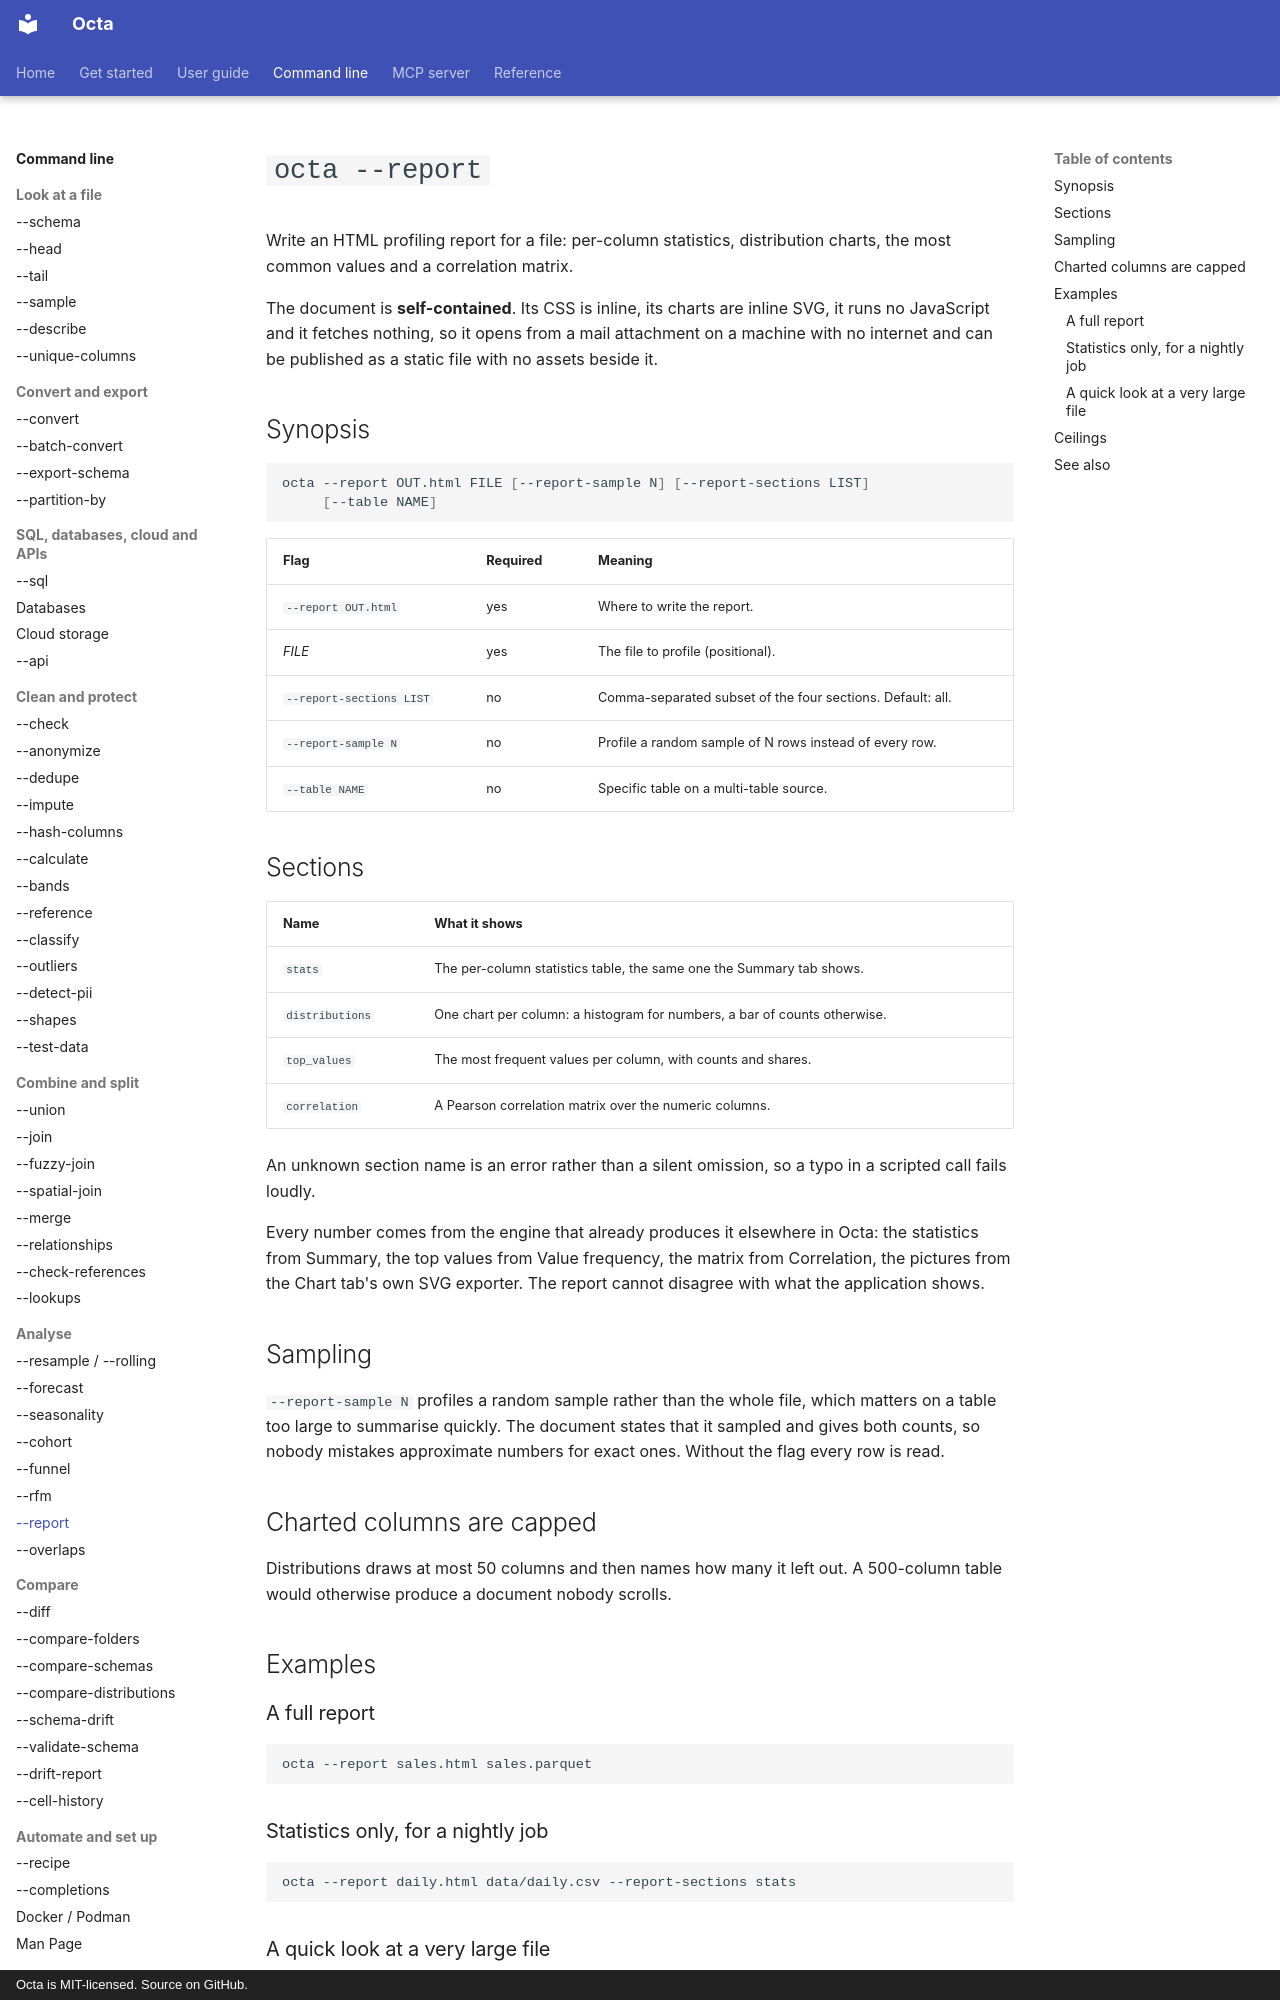

repository: thorstenfoltz/octa · page: cli/report/index.html · generator: mkdocs · copyright: Octa is MIT-licensed. Source on GitHub.

# `octa --report`

Write an HTML profiling report for a file: per-column statistics,
distribution charts, the most common values and a correlation matrix.

The document is **self-contained**. Its CSS is inline, its charts are
inline SVG, it runs no JavaScript and it fetches nothing, so it opens
from a mail attachment on a machine with no internet and can be
published as a static file with no assets beside it.

## Synopsis

```bash
octa --report OUT.html FILE [--report-sample N] [--report-sections LIST]
     [--table NAME]
```

| Flag                     | Required | Meaning                                                    |
|--------------------------|----------|------------------------------------------------------------|
| `--report OUT.html`      | yes      | Where to write the report.                                 |
| *FILE*                   | yes      | The file to profile (positional).                          |
| `--report-sections LIST` | no       | Comma-separated subset of the four sections. Default: all. |
| `--report-sample N`      | no       | Profile a random sample of N rows instead of every row.    |
| `--table NAME`           | no       | Specific table on a multi-table source.                    |

## Sections

| Name            | What it shows                                                             |
|-----------------|---------------------------------------------------------------------------|
| `stats`         | The per-column statistics table, the same one the Summary tab shows.      |
| `distributions` | One chart per column: a histogram for numbers, a bar of counts otherwise. |
| `top_values`    | The most frequent values per column, with counts and shares.              |
| `correlation`   | A Pearson correlation matrix over the numeric columns.                    |

An unknown section name is an error rather than a silent omission, so a
typo in a scripted call fails loudly.

Every number comes from the engine that already produces it elsewhere in
Octa: the statistics from Summary, the top values from Value frequency,
the matrix from Correlation, the pictures from the Chart tab's own SVG
exporter. The report cannot disagree with what the application shows.

## Sampling

`--report-sample N` profiles a random sample rather than the whole file,
which matters on a table too large to summarise quickly. The document
states that it sampled and gives both counts, so nobody mistakes
approximate numbers for exact ones. Without the flag every row is read.

## Charted columns are capped

Distributions draws at most 50 columns and then names how many it left
out. A 500-column table would otherwise produce a document nobody
scrolls.

## Examples
